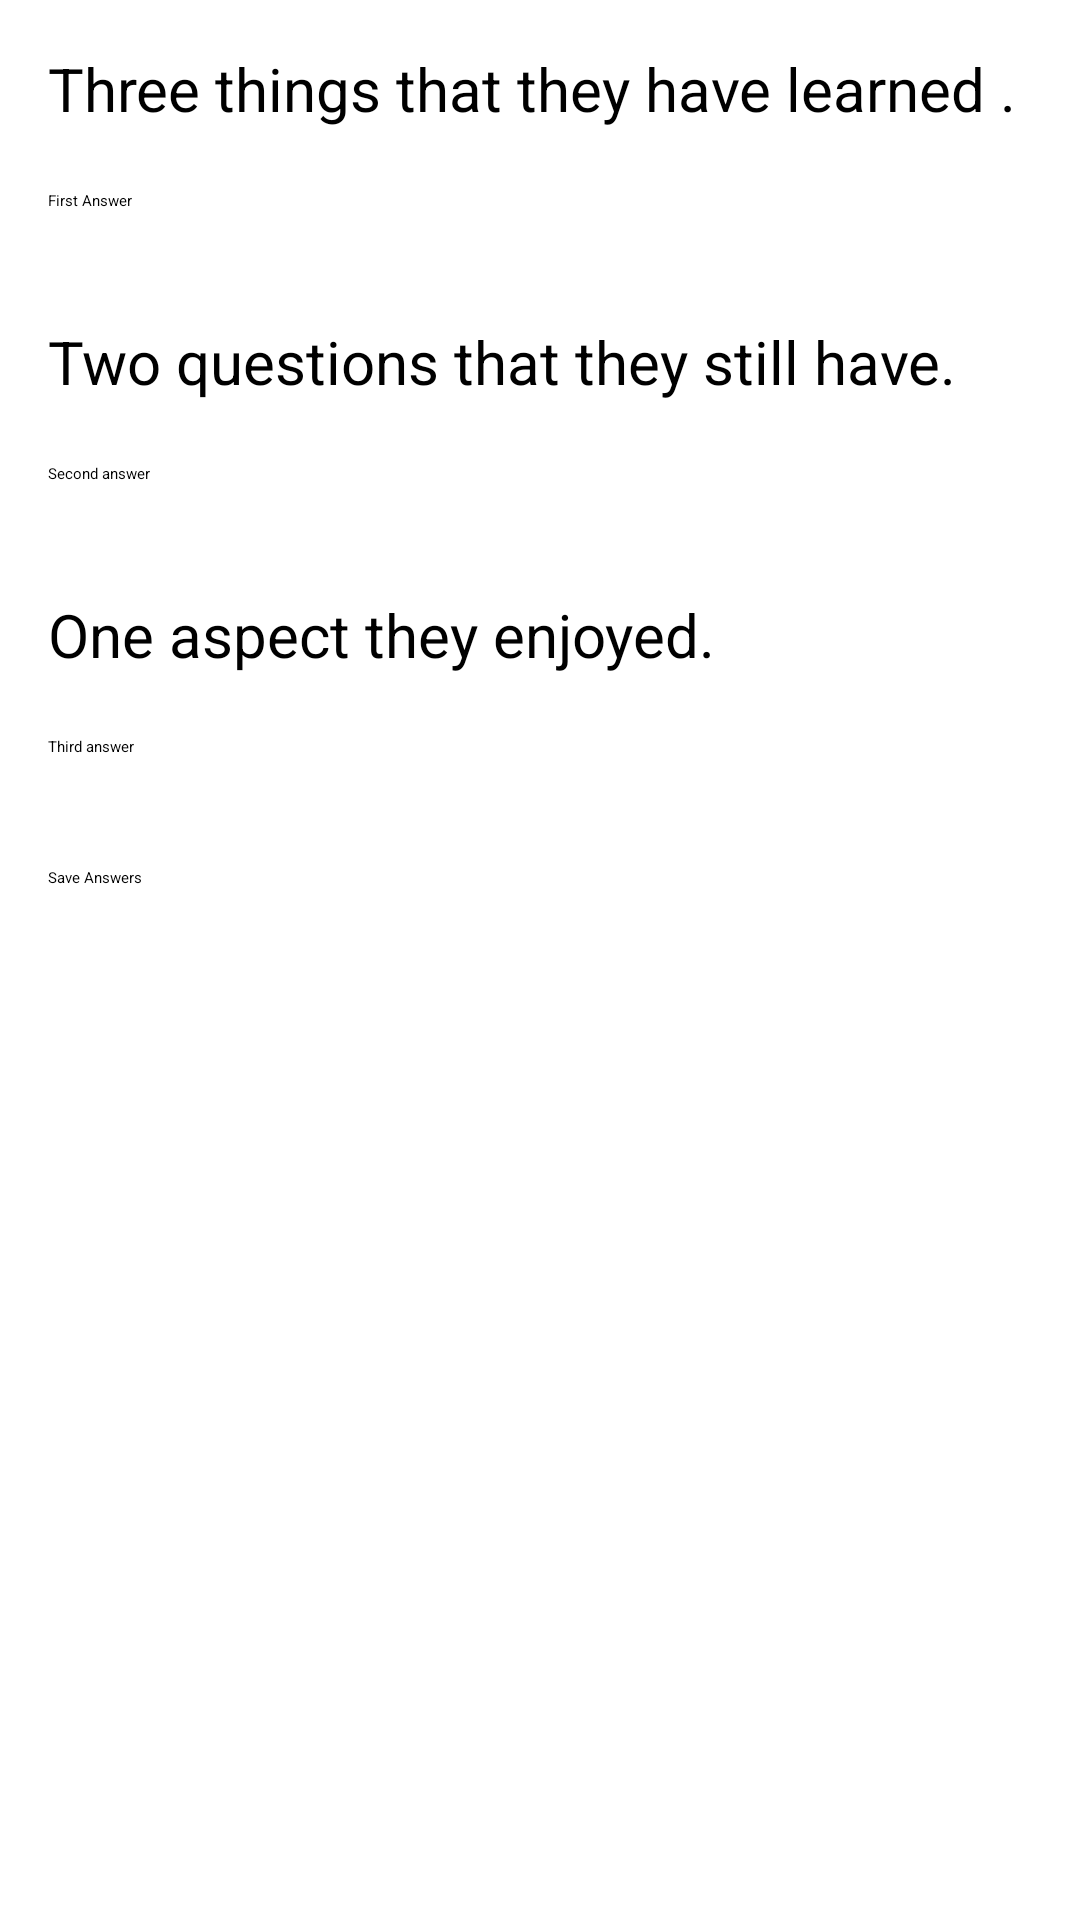

This screen was rendered from an Android layout file. Write that file and the resources it references.
<!-- AndroidManifest.xml: application theme Theme.ExamApplication -->
<!-- res/layout/fragment_three_two_one.xml -->
<?xml version="1.0" encoding="utf-8"?>
<LinearLayout xmlns:android="http://schemas.android.com/apk/res/android"
    xmlns:tools="http://schemas.android.com/tools"
    android:layout_width="match_parent"
    android:layout_height="match_parent"
    android:orientation="vertical"
    android:padding="16dp">

    <TextView
        android:layout_width="wrap_content"
        android:layout_height="wrap_content"
        android:text="@string/QUESTION_1"
        android:textSize="20sp"/>


    <EditText
        android:id="@+id/answer1EditText"
        android:layout_width="match_parent"
        android:layout_height="wrap_content"
        android:hint="@string/first_answer"
        android:inputType="textMultiLine|textCapSentences"
        android:minLines="3"
        android:gravity="center_vertical"
        android:minHeight="48dp"
        tools:ignore="VisualLintTextFieldSize" />

    <TextView
        android:layout_width="wrap_content"
        android:layout_height="wrap_content"
        android:text="@string/QUESTION_2"
        android:layout_marginTop="16dp"
        android:textSize="20sp"/>



    <EditText
        android:id="@+id/answer2EditText"
        android:layout_width="match_parent"
        android:layout_height="wrap_content"
        android:hint="@string/second_answer"
        android:inputType="textMultiLine|textCapSentences"
        android:minLines="3"
        android:gravity="center_vertical"
        android:minHeight="48dp"
        tools:ignore="VisualLintTextFieldSize" />

    <TextView
        android:layout_width="wrap_content"
        android:layout_height="wrap_content"
        android:text="@string/QUESTION_3"
        android:layout_marginTop="16dp"
        android:textSize="20sp"/>


    <EditText
        android:id="@+id/answer3EditText"
        android:layout_width="match_parent"
        android:layout_height="wrap_content"
        android:hint="@string/third_answer"
        android:minLines="3"
        android:gravity="center_vertical"
        android:minHeight="48dp"
        tools:ignore="VisualLintTextFieldSize" />

    <Button
        android:id="@+id/saveButton"
        android:layout_width="wrap_content"
        android:layout_height="wrap_content"
        android:text="@string/save_answers"
        android:layout_marginTop="16dp" />

</LinearLayout>
<!-- resources referenced by this layout -->
<resources>
  <string name="QUESTION_1">Three things that they have learned .</string>
  <string name="QUESTION_2">Two questions that they still have.</string>
  <string name="QUESTION_3">One aspect they enjoyed.</string>
  <string name="first_answer">First Answer</string>
  <string name="save_answers">Save Answers</string>
  <string name="second_answer">Second answer</string>
  <string name="third_answer">Third answer</string>
</resources>
